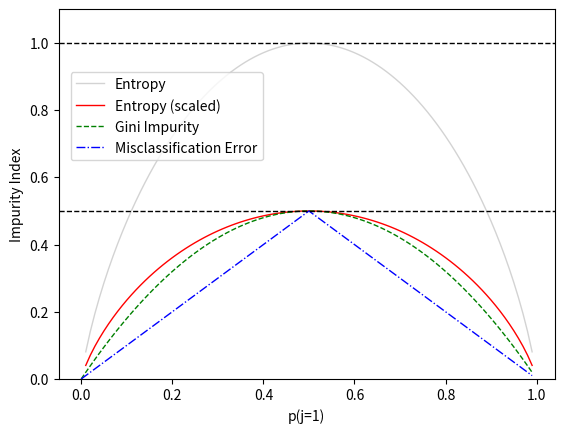

Python code for this plot:
import matplotlib.pyplot as plt
import numpy as np

def gini(p):
   return (p)*(1 - (p)) + (1 - p)*(1 - (1-p))

def entropy(p):
   return - p*np.log2(p) - (1 - p)*np.log2((1 - p))

def classification_error(p):
   return 1 - np.max([p, 1 - p])

x = np.arange(0.0, 1.0, 0.01)
ent = [entropy(p) if p != 0 else None for p in x]
scaled_ent = [e*0.5 if e else None for e in ent]
c_err = [classification_error(i) for i in x]

fig = plt.figure()
ax = plt.subplot(111)

for j, lab, ls, c, in zip(
      [ent, scaled_ent, gini(x), c_err],
      ['Entropy', 'Entropy (scaled)', 'Gini Impurity', 'Misclassification Error'],
      ['-', '-', '--', '-.'],
      ['lightgray', 'red', 'green', 'blue']):
   line = ax.plot(x, j, label=lab, linestyle=ls, lw=1, color=c)

ax.legend(loc='upper left', bbox_to_anchor=(0.01, 0.85),
         ncol=1, fancybox=True, shadow=False)

ax.axhline(y=0.5, linewidth=1, color='k', linestyle='--')
ax.axhline(y=1.0, linewidth=1, color='k', linestyle='--')

plt.ylim([0, 1.1])
plt.xlabel('p(j=1)')
plt.ylabel('Impurity Index')
plt.show()